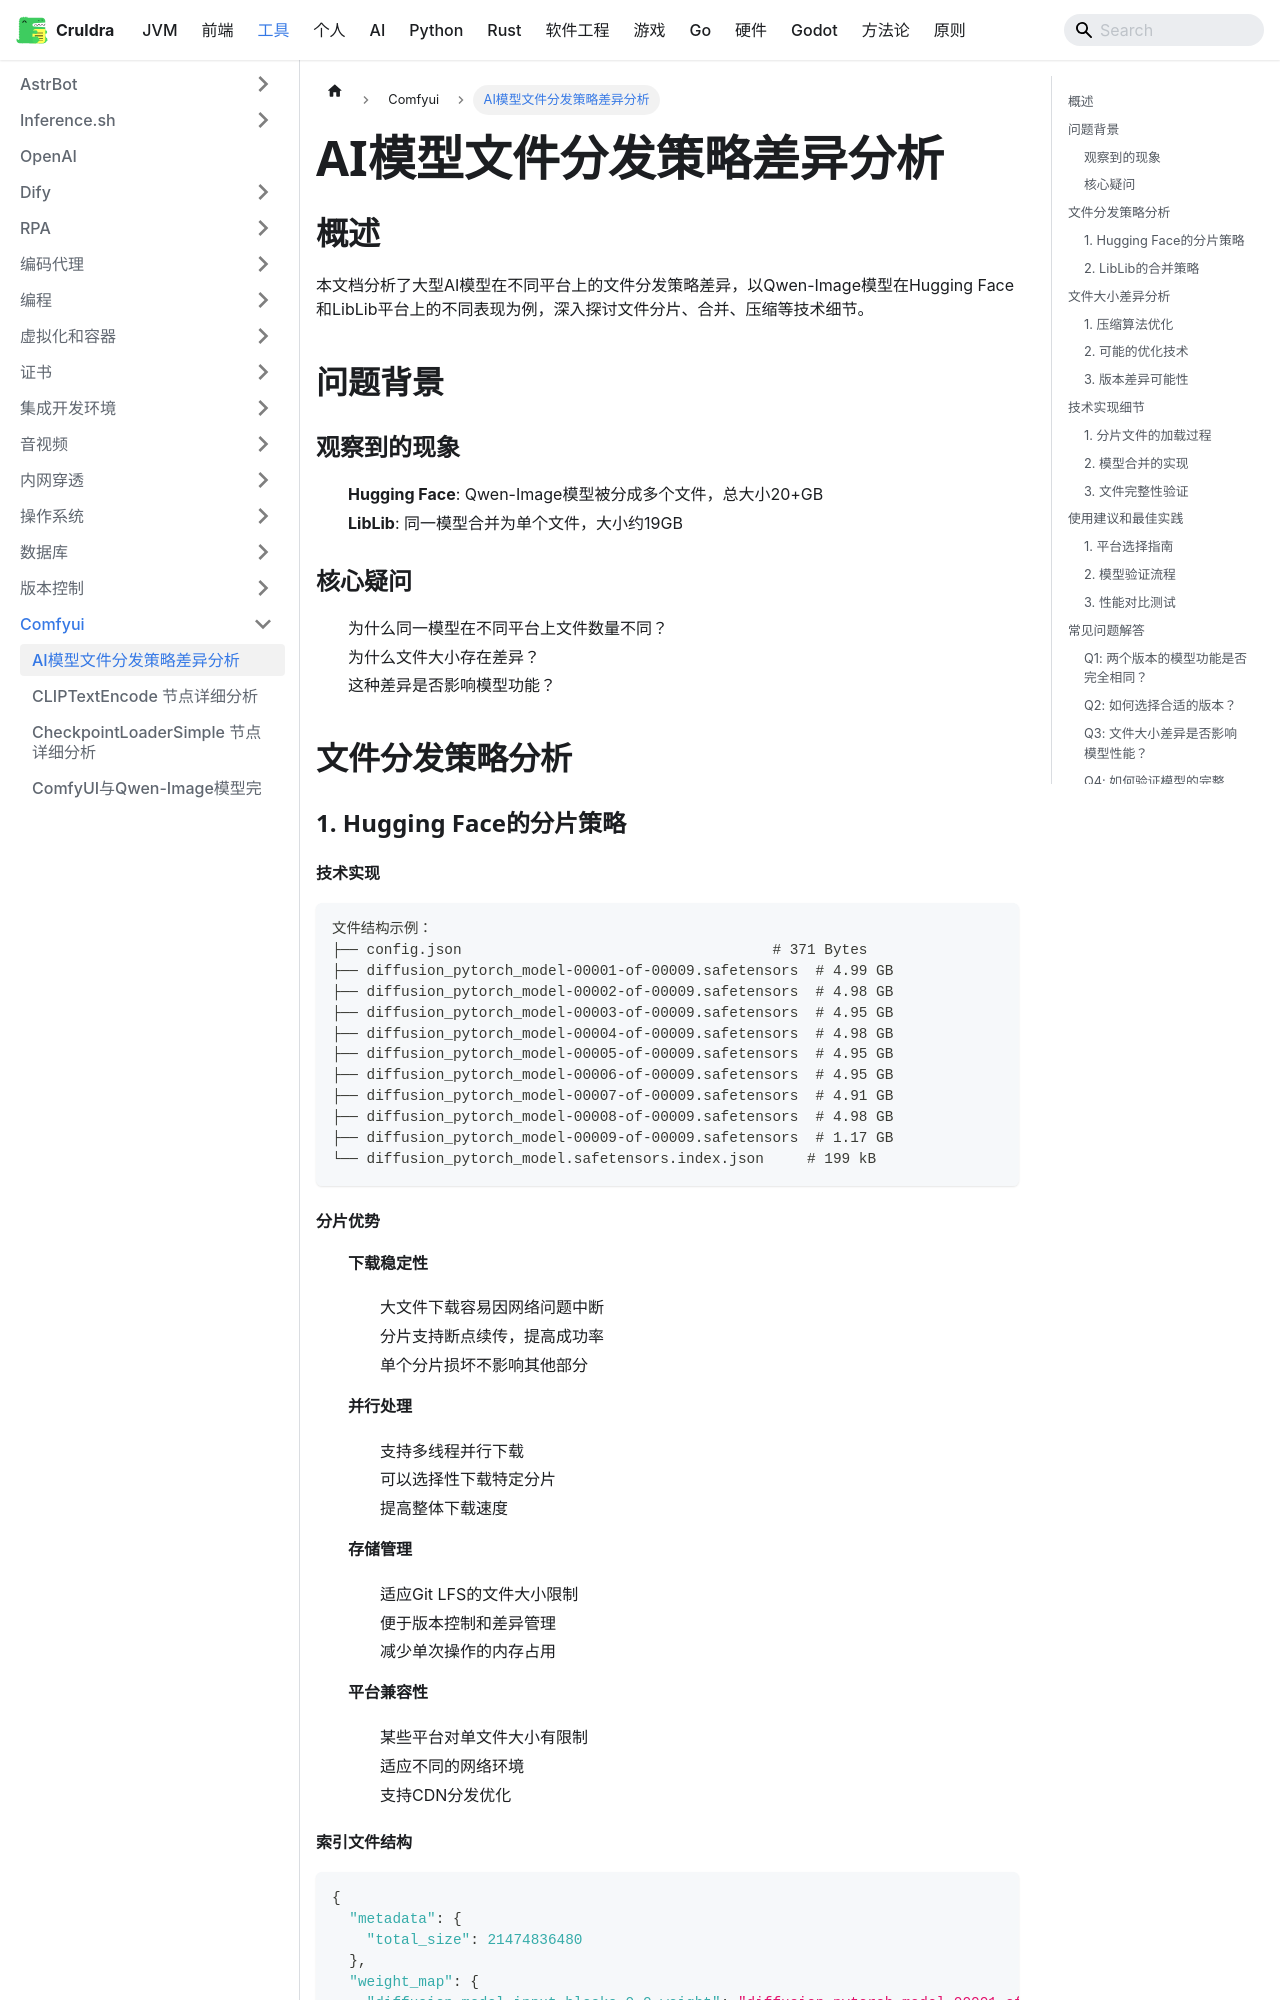

repository: cruldra/notes3 · page: docs/Tools/Comfyui/AI模型文件分发策略差异分析.html · generator: docusaurus

# AI模型文件分发策略差异分析

## 概述

本文档分析了大型AI模型在不同平台上的文件分发策略差异，以Qwen-Image模型在Hugging Face和LibLib平台上的不同表现为例，深入探讨文件分片、合并、压缩等技术细节。

## 问题背景

### 观察到的现象
- **Hugging Face**: Qwen-Image模型被分成多个文件，总大小20+GB
- **LibLib**: 同一模型合并为单个文件，大小约19GB

### 核心疑问
1. 为什么同一模型在不同平台上文件数量不同？
2. 为什么文件大小存在差异？
3. 这种差异是否影响模型功能？

## 文件分发策略分析

### 1. Hugging Face的分片策略

#### 技术实现
```
文件结构示例：
├── config.json                                    # 371 Bytes
├── diffusion_pytorch_model-00001-of-00009.safetensors  # 4.99 GB
├── diffusion_pytorch_model-00002-of-00009.safetensors  # 4.98 GB
├── diffusion_pytorch_model-00003-of-00009.safetensors  # 4.95 GB
├── diffusion_pytorch_model-00004-of-00009.safetensors  # 4.98 GB
├── diffusion_pytorch_model-00005-of-00009.safetensors  # 4.95 GB
├── diffusion_pytorch_model-00006-of-00009.safetensors  # 4.95 GB
├── diffusion_pytorch_model-00007-of-00009.safetensors  # 4.91 GB
├── diffusion_pytorch_model-00008-of-00009.safetensors  # 4.98 GB
├── diffusion_pytorch_model-00009-of-00009.safetensors  # 1.17 GB
└── diffusion_pytorch_model.safetensors.index.json     # 199 kB
```

#### 分片优势
1. **下载稳定性**
   - 大文件下载容易因网络问题中断
   - 分片支持断点续传，提高成功率
   - 单个分片损坏不影响其他部分

2. **并行处理**
   - 支持多线程并行下载
   - 可以选择性下载特定分片
   - 提高整体下载速度

3. **存储管理**
   - 适应Git LFS的文件大小限制
   - 便于版本控制和差异管理
   - 减少单次操作的内存占用

4. **平台兼容性**
   - 某些平台对单文件大小有限制
   - 适应不同的网络环境
   - 支持CDN分发优化
